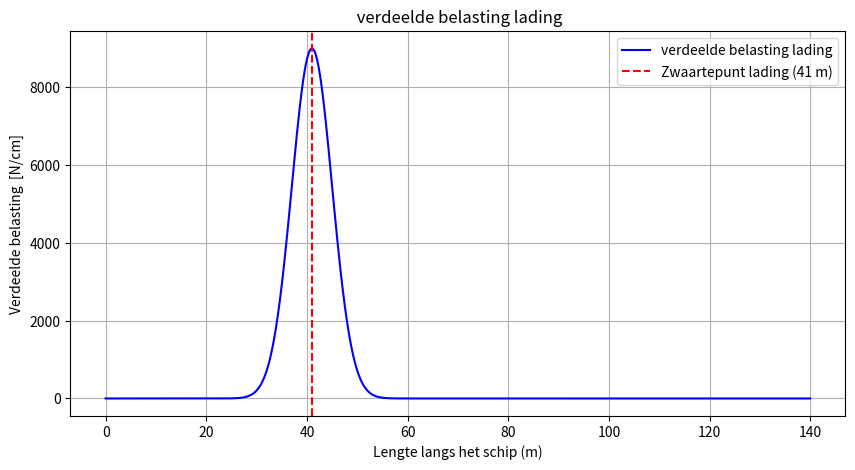

Write the Python code that produced this figure.
# -*- coding: utf-8 -*-
"""
Created on Mon Mar 31 14:00:31 2025

@author: jeroe
"""

import numpy as np
import matplotlib.pyplot as plt

# Parameters
lading_kg = 230000  # Gewicht per lading in kg
aantal_ladingen = 4  # Aantal ladingen
g = 9.81  # Zwaartekracht in m/s^2
L = 140000 / 10  # Totale lengte van het schip in cm
cg = 41000 / 10  # Zwaartepunt in cm
straal_lading = 4000 / 10  # Standaardafwijking (straal van 400 cm)
n = 1000  # Aantal punten voor nauwkeurigheid

# Bereken de totale neerwaartse kracht per lading in N
F_lading = lading_kg * g
F_totaal = aantal_ladingen * F_lading

# x-coördinaten over de cilinderlengte (0.1 m tot 14000 m, in stappen van cm)
x = np.linspace(1 / 10, L, n)  # cm

# Posities van de 4 ladingen in de lengterichting (centraal op 4100 cm)
lading_posities = [cg] * aantal_ladingen  # Alle ladingen op dezelfde lengtepositie

# Bereken de totale belasting als de som van 4 verdelingen
q = np.zeros_like(x)
for pos in lading_posities:
    q += (F_lading / (straal_lading * np.sqrt(2 * np.pi))) * np.exp(-0.5 * ((x - pos) / straal_lading) ** 2)

# Normaliseer zodat de totale kracht F_totaal blijft
q = q * (F_totaal / np.trapz(q, x))

q = -q

# Combineer in een array
distributed_load = np.column_stack((x, q))

# Plot de verdeelde belasting
plt.figure(figsize=(10, 5))
plt.plot(x / 100, -q, label="verdeelde belasting lading", color="b")  # omzetten naar meters
plt.axvline(cg / 100, color="r", linestyle="--", label="Zwaartepunt lading (41 m)")
plt.xlabel("Lengte langs het schip (m)")
plt.ylabel("Verdeelde belasting  [N/cm]")
plt.title(" verdeelde belasting lading")
plt.legend()
plt.grid(True)
plt.show()

# Print de eerste paar waarden
print(distributed_load[:10])
